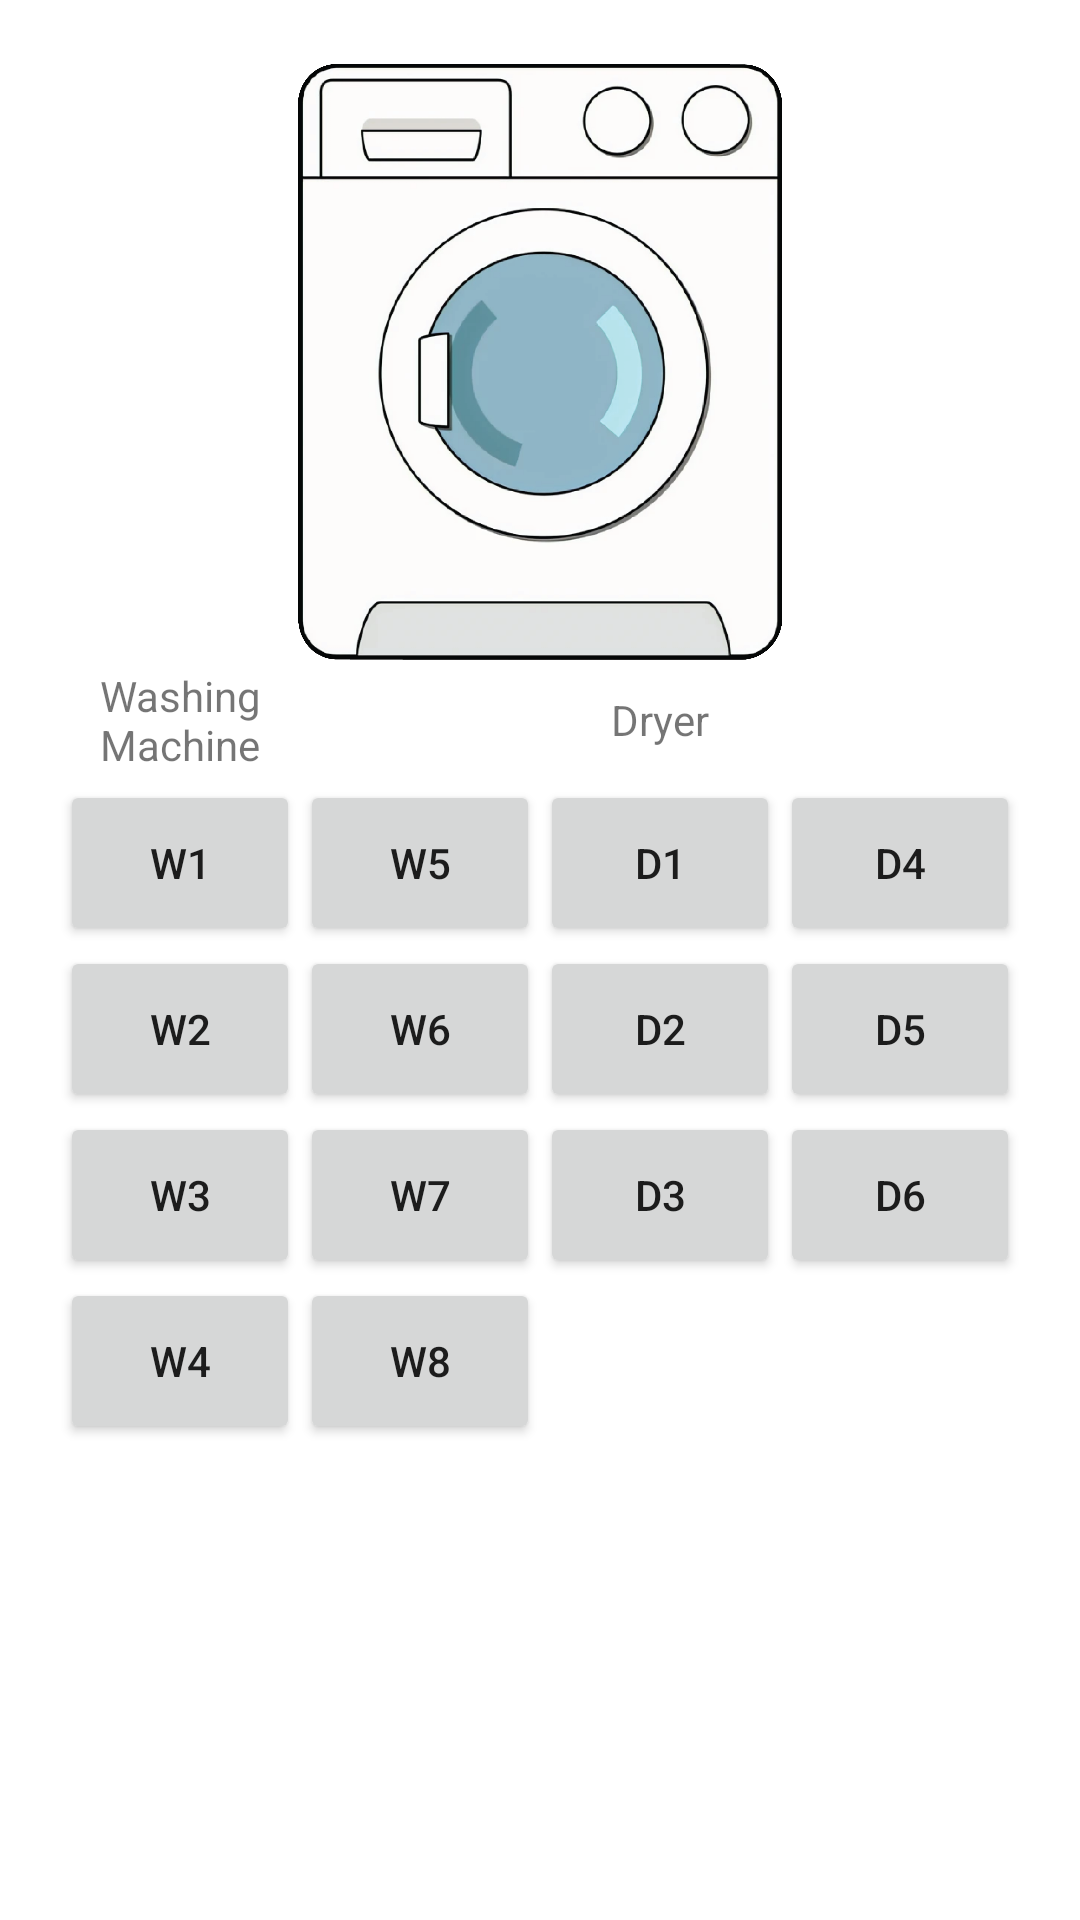

Android layout source for this screen:
<!-- AndroidManifest.xml: application theme Theme.LaundroBook -->
<!-- res/layout/activity_facilities_panel.xml -->
<?xml version="1.0" encoding="utf-8"?>
<GridLayout xmlns:android="http://schemas.android.com/apk/res/android"
    xmlns:app="http://schemas.android.com/apk/res-auto"
    xmlns:tools="http://schemas.android.com/tools"
    android:layout_width="match_parent"
    android:layout_height="match_parent"
    tools:context=".FacilitiesPanel"
    android:rowCount="9"
    android:columnCount="4"
    android:orientation="vertical"
    android:gravity="center"
    android:padding="20dp">
    <ImageView
        android:layout_width="200dp"
        android:layout_columnSpan="4"
        android:layout_rowSpan="2"
        android:layout_height="200dp"
        android:id="@+id/charaImage"
        android:gravity="center"
        android:src="@drawable/project_logo"
        android:layout_row="0"
        android:layout_column="0"
        android:layout_gravity="center"/>

    <TextView
        android:layout_width="0dp"
        android:layout_columnWeight="1"
        android:layout_rowSpan="1"
        android:layout_height="40dp"
        android:text="Washing Machine"
        android:layout_row="3"
        android:layout_column="0"
        android:gravity="center"/>

    <TextView
        android:layout_width="0dp"
        android:layout_columnWeight="1"
        android:layout_rowSpan="1"
        android:layout_height="40dp"
        android:text="Dryer"
        android:layout_row="3"
        android:layout_column="2"
        android:gravity="center"/>

    <Button
        android:id="@+id/W1"
        android:layout_width="0dp"
        android:layout_columnWeight="1"
        android:layout_rowSpan="1"
        android:layout_height="wrap_content"
        android:text="W1"
        android:layout_row="4"
        android:layout_column="0"
        android:onClick="gotoTimingPanel"/>

    <Button
        android:id="@+id/W2"
        android:layout_width="0dp"
        android:layout_columnWeight="1"
        android:layout_rowSpan="1"
        android:layout_height="wrap_content"
        android:text="W2"
        android:layout_row="5"
        android:layout_column="0"  />

    <Button
        android:id="@+id/W3"
        android:layout_width="0dp"
        android:layout_columnWeight="1"
        android:layout_rowSpan="1"
        android:layout_height="wrap_content"
        android:text="W3"
        android:layout_row="6"
        android:layout_column="0"  />

    <Button
        android:id="@+id/W4"
        android:layout_width="0dp"
        android:layout_columnWeight="1"
        android:layout_rowSpan="1"
        android:layout_height="wrap_content"
        android:text="W4"
        android:layout_row="7"
        android:layout_column="0"  />

    <Button
        android:id="@+id/W5"
        android:layout_width="0dp"
        android:layout_columnWeight="1"
        android:layout_rowSpan="1"
        android:layout_height="wrap_content"
        android:text="W5"
        android:layout_row="4"
        android:layout_column="1"  />

    <Button
        android:id="@+id/W6"
        android:layout_width="0dp"
        android:layout_columnWeight="1"
        android:layout_rowSpan="1"
        android:layout_height="wrap_content"
        android:text="W6"
        android:layout_row="5"
        android:layout_column="1"  />

    <Button
        android:id="@+id/W7"
        android:layout_width="0dp"
        android:layout_columnWeight="1"
        android:layout_rowSpan="1"
        android:layout_height="wrap_content"
        android:text="W7"
        android:layout_row="6"
        android:layout_column="1"  />

    <Button
        android:id="@+id/W8"
        android:layout_width="0dp"
        android:layout_columnWeight="1"
        android:layout_rowSpan="1"
        android:layout_height="wrap_content"
        android:text="W8"
        android:layout_row="7"
        android:layout_column="1" />


    <Button
        android:id="@+id/D1"
        android:layout_width="0dp"
        android:layout_columnWeight="1"
        android:layout_rowSpan="1"
        android:layout_height="wrap_content"
        android:text="D1"
        android:layout_row="4"
        android:layout_column="2" />

    <Button
        android:id="@+id/D2"
        android:layout_width="0dp"
        android:layout_columnWeight="1"
        android:layout_rowSpan="1"
        android:layout_height="wrap_content"
        android:text="D2"
        android:layout_row="5"
        android:layout_column="2"  />

    <Button
        android:id="@+id/D3"
        android:layout_width="0dp"
        android:layout_columnWeight="1"
        android:layout_rowSpan="1"
        android:layout_height="wrap_content"
        android:text="D3"
        android:layout_row="6"
        android:layout_column="2"  />

    <Button
        android:id="@+id/D4"
        android:layout_width="0dp"
        android:layout_columnWeight="1"
        android:layout_rowSpan="1"
        android:layout_height="wrap_content"
        android:text="D4"
        android:layout_row="4"
        android:layout_column="3"   />

    <Button
        android:id="@+id/D5"
        android:layout_width="0dp"
        android:layout_columnWeight="1"
        android:layout_rowSpan="1"
        android:layout_height="wrap_content"
        android:text="D5"
        android:layout_row="5"
        android:layout_column="3" />

    <Button
        android:id="@+id/D6"
        android:layout_width="0dp"
        android:layout_columnWeight="1"
        android:layout_rowSpan="1"
        android:layout_height="wrap_content"
        android:text="D6"
        android:layout_row="6"
        android:layout_column="3"   />

</GridLayout>
<!-- resources referenced by this layout -->
<resources>
  <!-- drawable project_logo: png bitmap (drawable, 230091 bytes) -->
  <style name="Theme.LaundroBook" parent="Theme.MaterialComponents.DayNight.DarkActionBar">
          
          <item name="colorPrimary">@color/purple_500</item>
          <item name="colorPrimaryVariant">@color/purple_700</item>
          <item name="colorOnPrimary">@color/white</item>
          
          <item name="colorSecondary">@color/teal_200</item>
          <item name="colorSecondaryVariant">@color/teal_700</item>
          <item name="colorOnSecondary">@color/black</item>
          
          <item name="android:statusBarColor">?attr/colorPrimaryVariant</item>
          
      </style>
  <!-- not gathered from this repository: default colours our renderer supplied (Android Studio template values) -->
  <color name="purple_500">#FF6200EE</color>
  <color name="purple_700">#FF3700B3</color>
  <color name="teal_200">#FF03DAC5</color>
  <color name="teal_700">#FF018786</color>
  <color name="black">#FF000000</color>
  <color name="white">#FFFFFFFF</color>
</resources>
